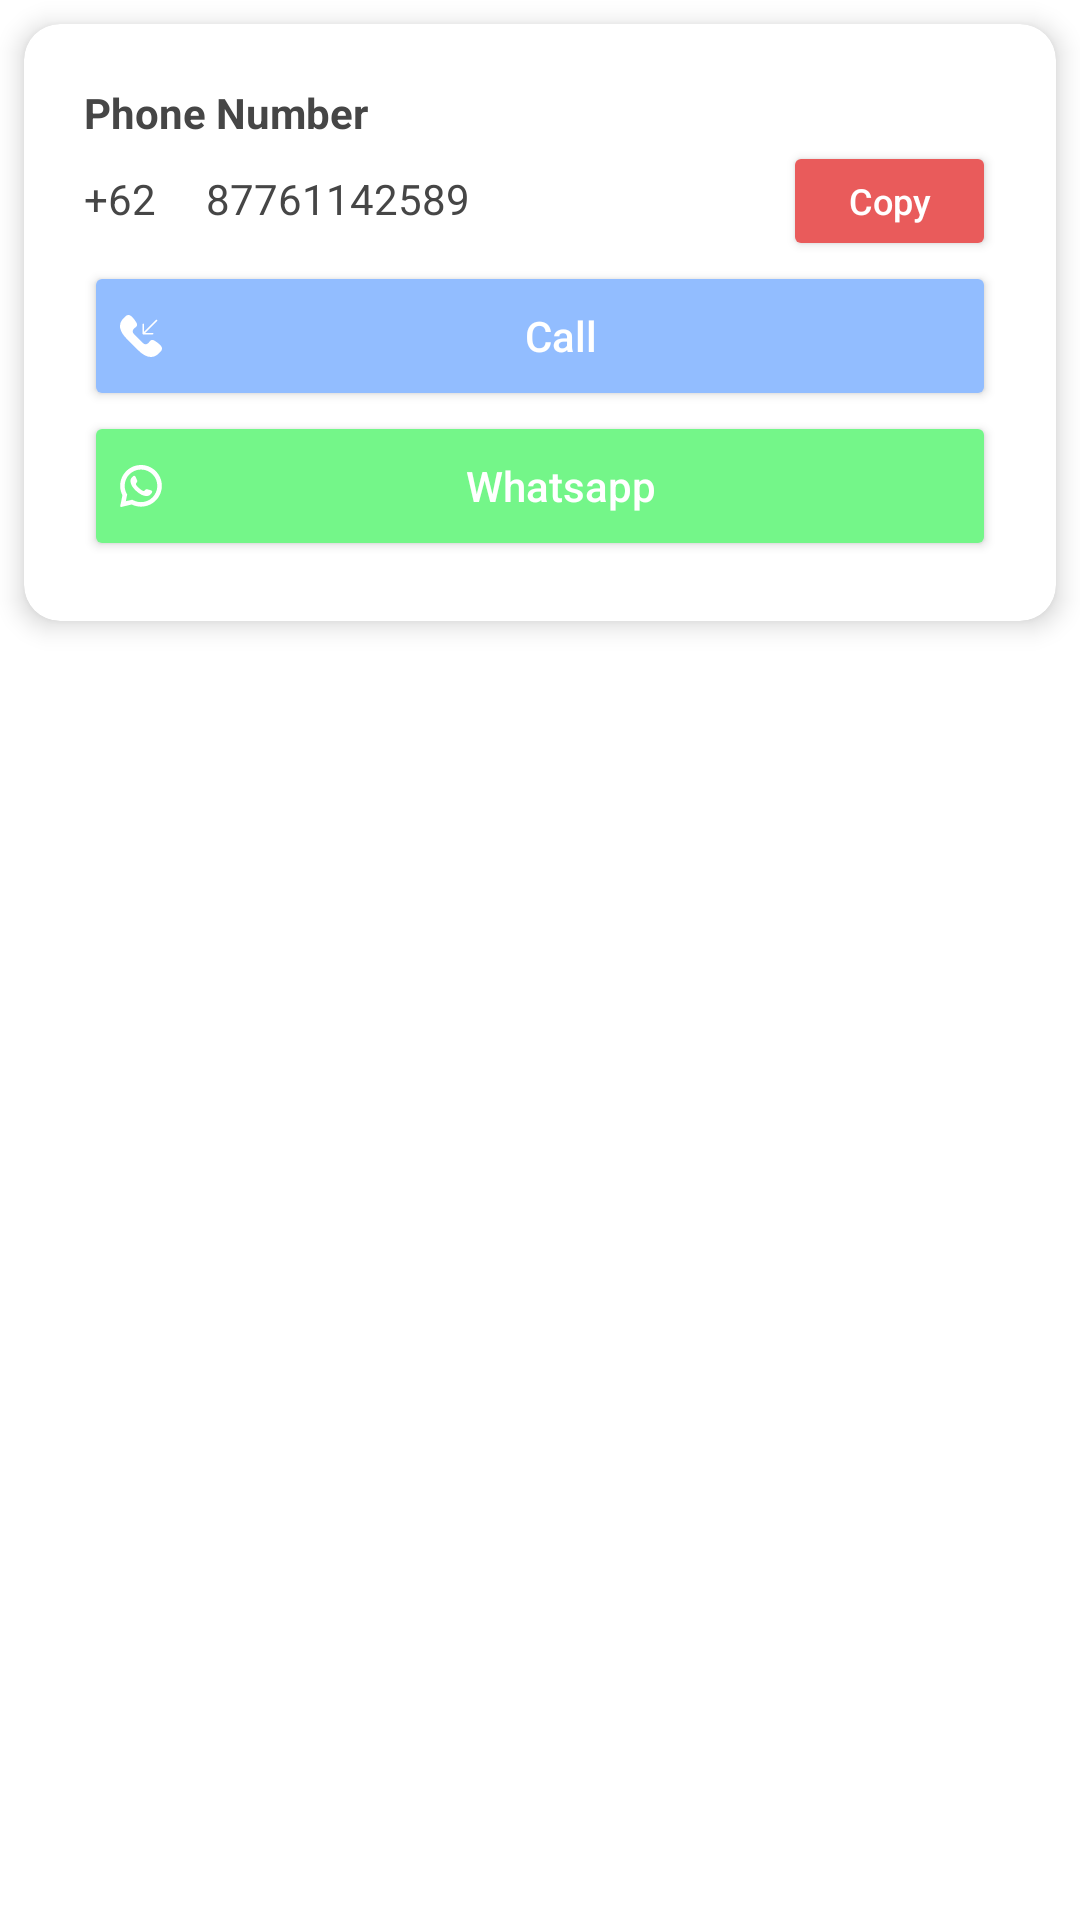

Android layout source for this screen:
<!-- AndroidManifest.xml: application theme Theme.RedmineCapstoneProject -->
<!-- res/layout/fragment_donor_req_contact.xml -->
<?xml version="1.0" encoding="utf-8"?>
<FrameLayout xmlns:android="http://schemas.android.com/apk/res/android"
    xmlns:app="http://schemas.android.com/apk/res-auto"
    xmlns:tools="http://schemas.android.com/tools"
    android:layout_width="match_parent"
    android:layout_height="wrap_content"

    tools:context=".ui.detaildonorreq.DonorReqContactFragment">

    <androidx.cardview.widget.CardView
        android:id="@+id/cv_can_donate_contact"
        android:layout_width="match_parent"
        android:layout_height="wrap_content"
        android:layout_marginStart="8dp"
        android:layout_marginTop="8dp"
        android:layout_marginEnd="8dp"
        android:layout_marginBottom="20dp"
        app:cardCornerRadius="12dp"
        app:cardElevation="5dp"
        app:layout_constraintBottom_toBottomOf="parent"
        app:layout_constraintTop_toBottomOf="@id/cv_can_donate">

        <LinearLayout
            android:layout_width="match_parent"
            android:layout_height="match_parent"
            android:layout_margin="20dp"
            android:orientation="vertical">

            <TextView
                style="@style/TitleTextBold"
                android:layout_width="match_parent"
                android:layout_height="wrap_content"
                android:text="@string/phone_number" />

            <LinearLayout
                android:layout_width="match_parent"
                android:layout_height="wrap_content"
                android:orientation="horizontal">

                <TextView
                    style="@style/TitleText"
                    android:layout_width="wrap_content"
                    android:layout_height="wrap_content"
                    android:layout_marginEnd="8dp"
                    android:layout_weight="0.5"
                    android:text="@string/number" />

                <TextView
                    android:id="@+id/tv_donor_req_phone_number"
                    style="@style/TitleText"
                    android:layout_width="0dp"
                    android:layout_height="wrap_content"
                    android:layout_marginEnd="15dp"
                    android:layout_weight="10"
                    android:text="87761142589" />

                <Button
                    android:id="@+id/bt_copy"
                    style="@style/DescriptionText"
                    android:layout_width="0dp"
                    android:layout_height="40dp"
                    android:layout_weight="4"
                    android:backgroundTint="@color/red"
                    android:text="@string/copy"
                    android:textAllCaps="false"
                    android:textColor="@color/white" />
            </LinearLayout>

            <androidx.appcompat.widget.AppCompatButton
                android:id="@+id/bt_call"
                style="@style/TitleText"
                android:layout_width="match_parent"
                android:layout_height="50dp"
                android:backgroundTint="@color/blue"
                android:drawableStart="@drawable/icon_phone_rezize"
                android:drawableTint="@color/white"
                android:text="@string/call"
                android:textAllCaps="false"
                android:textColor="@color/white" />

            <androidx.appcompat.widget.AppCompatButton
                android:id="@+id/bt_wa"
                style="@style/TitleText"
                android:layout_width="match_parent"
                android:layout_height="50dp"
                android:backgroundTint="@color/green"
                android:drawableStart="@drawable/icon_whatsapp_resize"
                android:drawableTint="@color/white"
                android:text="@string/whatsapp"
                android:textAllCaps="false"
                android:textColor="@color/white" />


        </LinearLayout>
    </androidx.cardview.widget.CardView>

</FrameLayout>
<!-- resources referenced by this layout -->
<resources>
  <color name="blue">#92BDFF</color>
  <color name="green">#74F689</color>
  <color name="red">#E95B5B</color>
  <color name="white">#FFFFFFFF</color>
  <!-- drawable icon_phone_rezize (drawable) -->
  <?xml version="1.0" encoding="utf-8"?>
  <layer-list xmlns:android="http://schemas.android.com/apk/res/android">
      <item
          android:width="14dp"
          android:height="14dp"
          android:drawable="@drawable/icon_phone"
          />
  </layer-list>
  <!-- drawable icon_whatsapp_resize (drawable) -->
  <?xml version="1.0" encoding="utf-8"?>
  <layer-list xmlns:android="http://schemas.android.com/apk/res/android">
      <item
          android:width="14dp"
          android:height="14dp"
          android:drawable="@drawable/icon_whatsapp"
          />
  </layer-list>
  <string name="call">Call</string>
  <string name="copy">Copy</string>
  <string name="number">+62</string>
  <string name="phone_number">Phone Number</string>
  <string name="whatsapp">Whatsapp</string>
  <style name="DescriptionText" parent="TextStyle">
          <item name="android:textSize">12sp</item>
      </style>
  <style name="TitleText" parent="TextStyle">
          <item name="android:textSize">14sp</item>
      </style>
  <style name="TitleTextBold" parent="TitleText">
          <item name="android:textStyle">bold</item>
      </style>
  <style name="Theme.RedmineCapstoneProject" parent="Theme.MaterialComponents.DayNight.NoActionBar">
          
          <item name="colorPrimary">@color/red</item>
          <item name="colorPrimaryVariant">@color/red</item>
          <item name="colorOnPrimary">@color/white</item>
          
          <item name="colorSecondary">@color/blue</item>
          <item name="colorSecondaryVariant">@color/blue</item>
          <item name="colorOnSecondary">@color/white</item>
          
          
          
      </style>
  <!-- drawable icon_phone (drawable) -->
  <vector xmlns:android="http://schemas.android.com/apk/res/android"
      android:width="50dp"
      android:height="50dp"
      android:viewportWidth="50"
      android:viewportHeight="50">
    <group>
      <clip-path
          android:pathData="M0,0h50v50h-50z"/>
      <path
          android:pathData="M49.4641,37.9185C47.6029,34.3999 41.1394,30.5847 40.8549,30.4178C40.0244,29.9451 39.1577,29.6948 38.3466,29.6948C37.1407,29.6948 36.1535,30.2473 35.5557,31.252C34.6102,32.3829 33.4376,33.7047 33.1531,33.9095C30.9507,35.4037 29.2266,35.2341 27.319,33.3265L16.6724,22.6789C14.7769,20.7834 14.6026,19.038 16.0866,16.8477C16.2942,16.5613 17.616,15.3878 18.7469,14.4414C19.468,14.0122 19.963,13.3745 20.1799,12.5922C20.4682,11.5512 20.2559,10.3268 19.5755,9.1338C19.4152,8.8595 15.5981,2.3951 12.0814,0.5348C11.4251,0.1872 10.6854,0.0037 9.9439,0.0037C8.7222,0.0037 7.5728,0.4801 6.7089,1.3431L4.3564,3.6947C0.6357,7.4144 -0.7111,11.631 0.3512,16.2266C1.2373,20.0567 3.8197,24.1324 8.028,28.3396L21.6583,41.97C26.9844,47.2961 32.0621,49.9972 36.7505,49.9972C40.1995,49.9972 43.4132,48.5317 46.3033,45.6425L48.6549,43.2909C50.0842,41.8625 50.4087,39.7028 49.4641,37.9185Z"
          android:fillColor="#E95B5B"/>
      <path
          android:pathData="M27.3995,23.1043C27.5126,23.1516 27.6331,23.1757 27.7536,23.1757H38.8766C39.3883,23.1757 39.8036,22.7614 39.8036,22.2488C39.8036,21.7362 39.3883,21.3219 38.8766,21.3219H29.9912L44.1666,7.1465C44.529,6.784 44.529,6.1982 44.1666,5.8358C43.8042,5.4734 43.2183,5.4734 42.8559,5.8358L28.6805,20.0112V11.1257C28.6805,10.6131 28.2652,10.1988 27.7536,10.1988C27.2419,10.1988 26.8267,10.6131 26.8267,11.1257V22.2488C26.8267,22.3693 26.8517,22.4898 26.898,22.6029C26.9926,22.83 27.1733,23.0107 27.3995,23.1043Z"
          android:fillColor="#E95B5B"/>
    </group>
  </vector>
  <style name="TextStyle" parent="@android:style/TextAppearance.Medium">
          <item name="android:layout_width">wrap_content</item>
          <item name="android:layout_height">wrap_content</item>
          <item name="android:textColor">@color/not_so_black</item>
      </style>
  <color name="not_so_black">#464646</color>
</resources>
